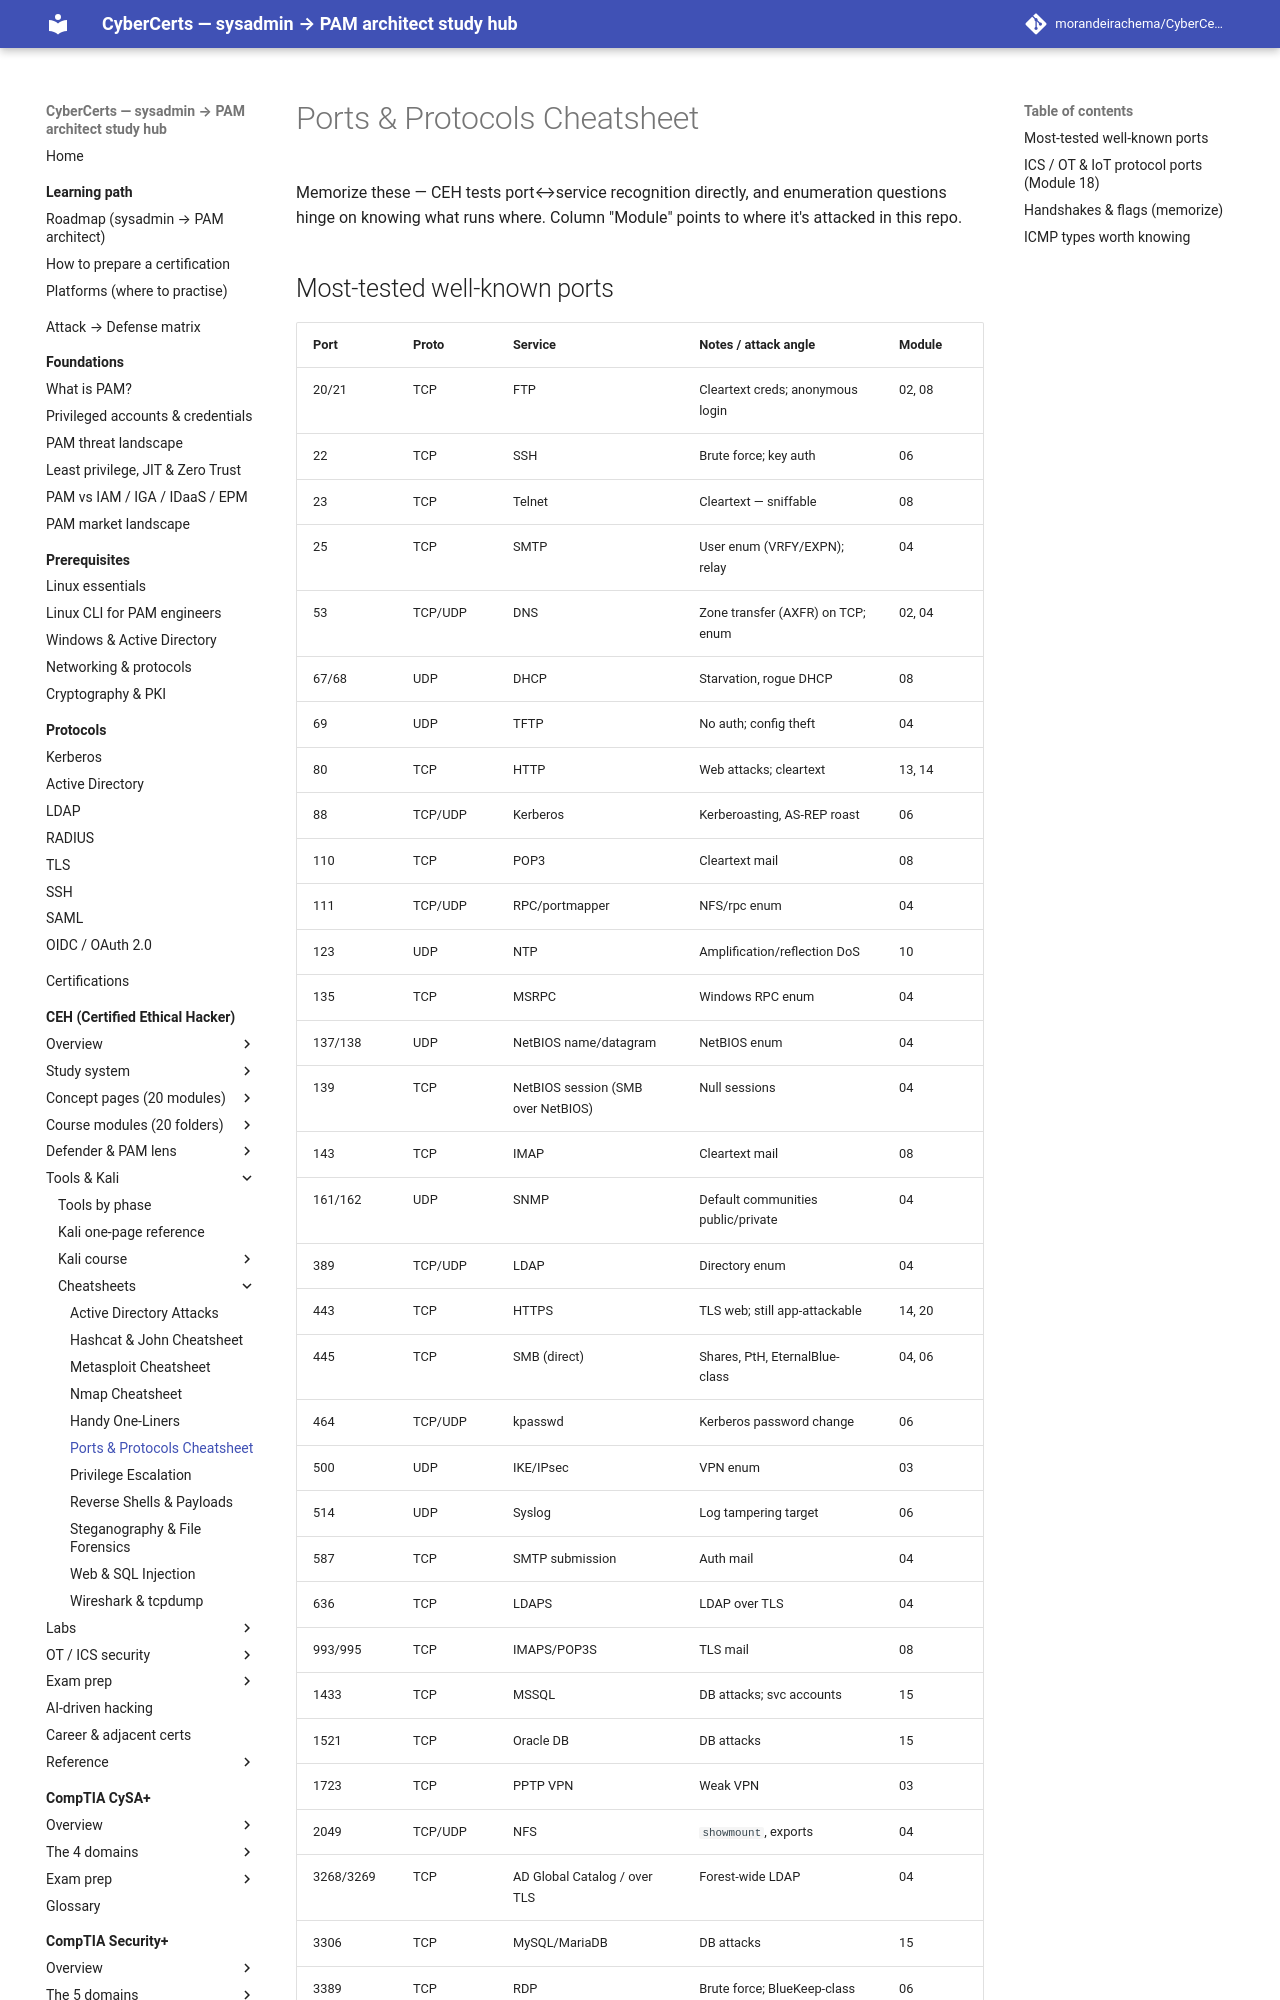

repository: morandeirachema/CyberCerts · page: certs/ceh/cheatsheets/ports-and-protocols/index.html · generator: mkdocs

# Ports & Protocols Cheatsheet

Memorize these — CEH tests port↔service recognition directly, and enumeration questions hinge on knowing what runs where. Column "Module" points to where it's attacked in this repo.
